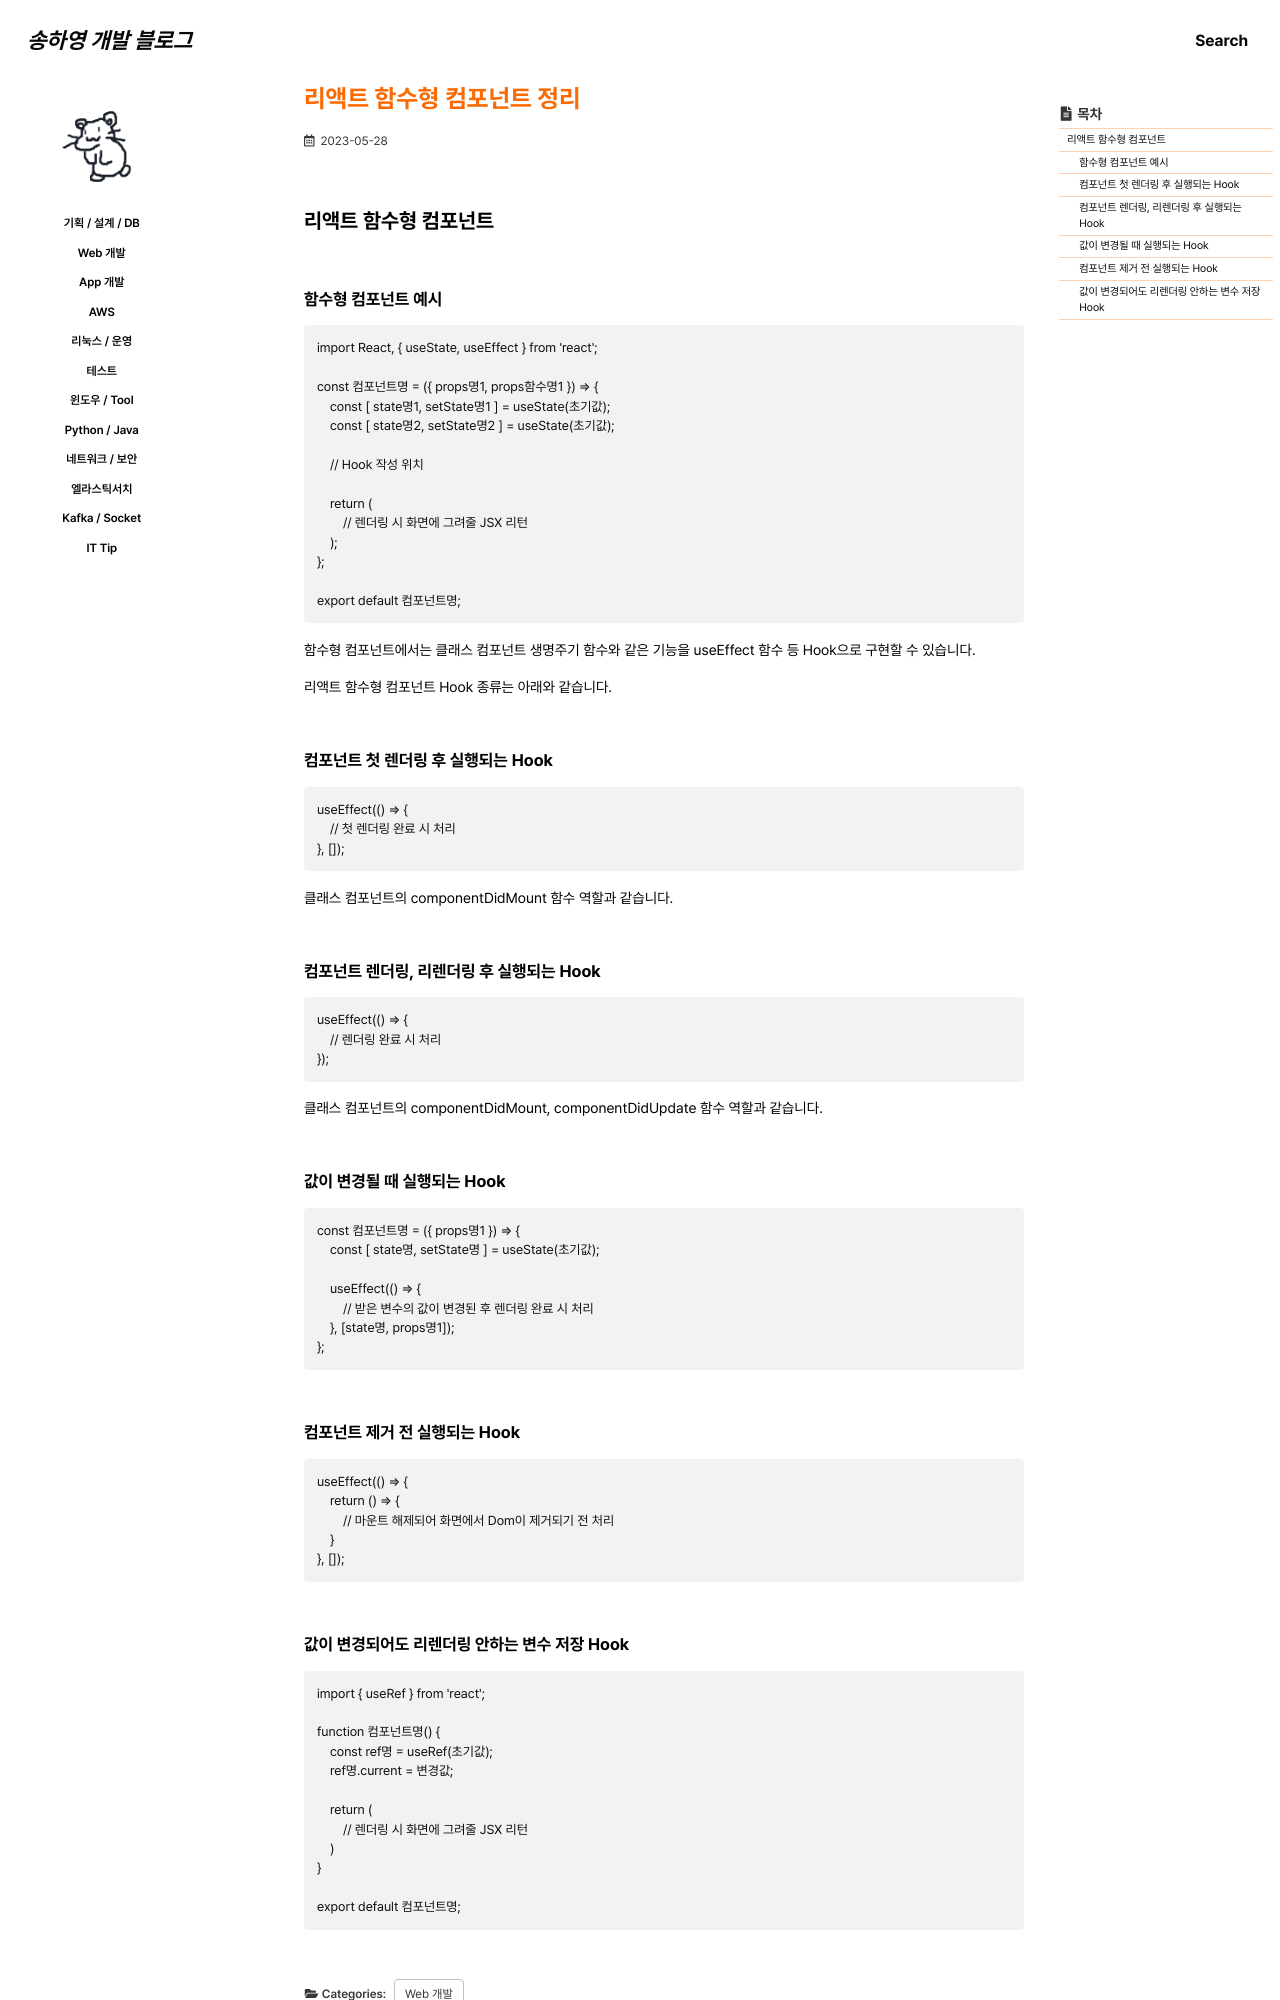

repository: 0songha0/0songha0.github.io · page: web-dev/2023-05-28-1.html · generator: jekyll

---
title: "리액트 함수형 컴포넌트 정리"
excerpt: ""

categories:
   - web-dev
tags:
  - []

permalink: /web-dev/2023-05-28-1

toc: true
toc_sticky: true
 
date: 2023-05-28
last_modified_at: 2023-05-28
---

## 리액트 함수형 컴포넌트

### 함수형 컴포넌트 예시
```
import React, { useState, useEffect } from 'react';

const 컴포넌트명 = ({ props명1, props함수명1 }) => {
    const [ state명1, setState명1 ] = useState(초기값);
    const [ state명2, setState명2 ] = useState(초기값);
    
    // Hook 작성 위치

    return (
        // 렌더링 시 화면에 그려줄 JSX 리턴
    );
};

export default 컴포넌트명;
```
함수형 컴포넌트에서는 클래스 컴포넌트 생명주기 함수와 같은 기능을 useEffect 함수 등 Hook으로 구현할 수 있습니다.

리액트 함수형 컴포넌트 Hook 종류는 아래와 같습니다.

### 컴포넌트 첫 렌더링 후 실행되는 Hook
```
useEffect(() => {
    // 첫 렌더링 완료 시 처리
}, []);
```
클래스 컴포넌트의 componentDidMount 함수 역할과 같습니다.

### 컴포넌트 렌더링, 리렌더링 후 실행되는 Hook
```
useEffect(() => {
    // 렌더링 완료 시 처리
});
```
클래스 컴포넌트의 componentDidMount, componentDidUpdate 함수 역할과 같습니다.

### 값이 변경될 때 실행되는 Hook
```
const 컴포넌트명 = ({ props명1 }) => {
    const [ state명, setState명 ] = useState(초기값);
    
    useEffect(() => {
        // 받은 변수의 값이 변경된 후 렌더링 완료 시 처리
    }, [state명, props명1]);
};
```
